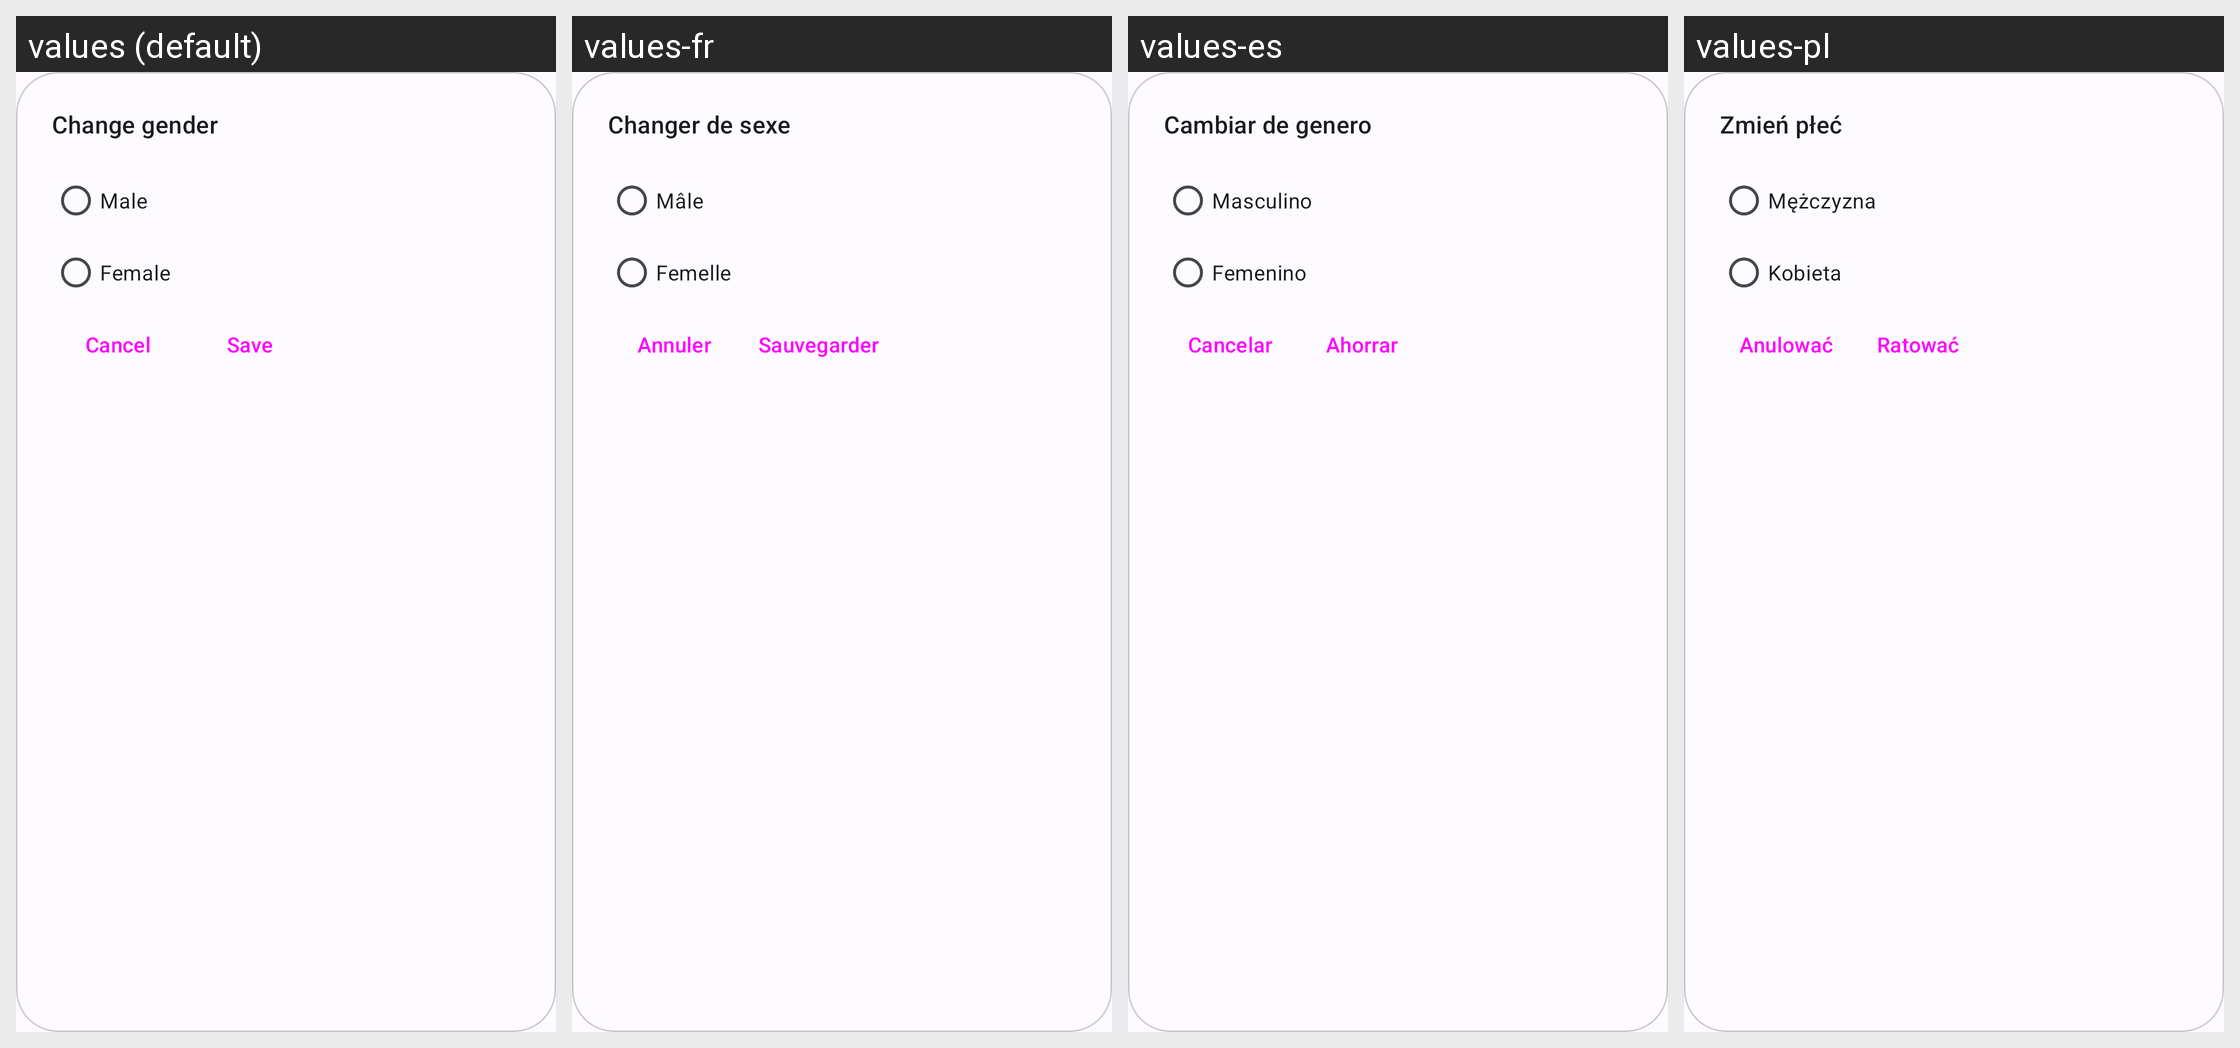

For this localized Android screen grid, give each drawn string resource with its value in every locale shown.
Android screen res/layout/gender_dialog_fragment.xml rendered under 4 locales, left to right: values (default), values-fr, values-es, values-pl. Device: Nexus 5 (rendered at 1080×1920; each locale shown at half size, 540×960, under a caption strip naming it); theme Theme.WaterReminder.
Other locales in the repository, not shown: values-de, values-ru, values-uk.
Strings drawn on this screen, with the default value and each locale's value (text and hints the layout hard-codes, and strings that could not be matched under every locale, appear in the picture but are not listed):

change_gender_title
  values: Change gender
  values-fr: Changer de sexe
  values-es: Cambiar de genero
  values-pl: Zmień płeć

male_text
  values: Male
  values-fr: Mâle
  values-es: Masculino
  values-pl: Mężczyzna

female_text
  values: Female
  values-fr: Femelle
  values-es: Femenino
  values-pl: Kobieta

dialog_save_btn
  values: Save
  values-fr: Sauvegarder
  values-es: Ahorrar
  values-pl: Ratować

dialog_cancel_btn
  values: Cancel
  values-fr: Annuler
  values-es: Cancelar
  values-pl: Anulować
